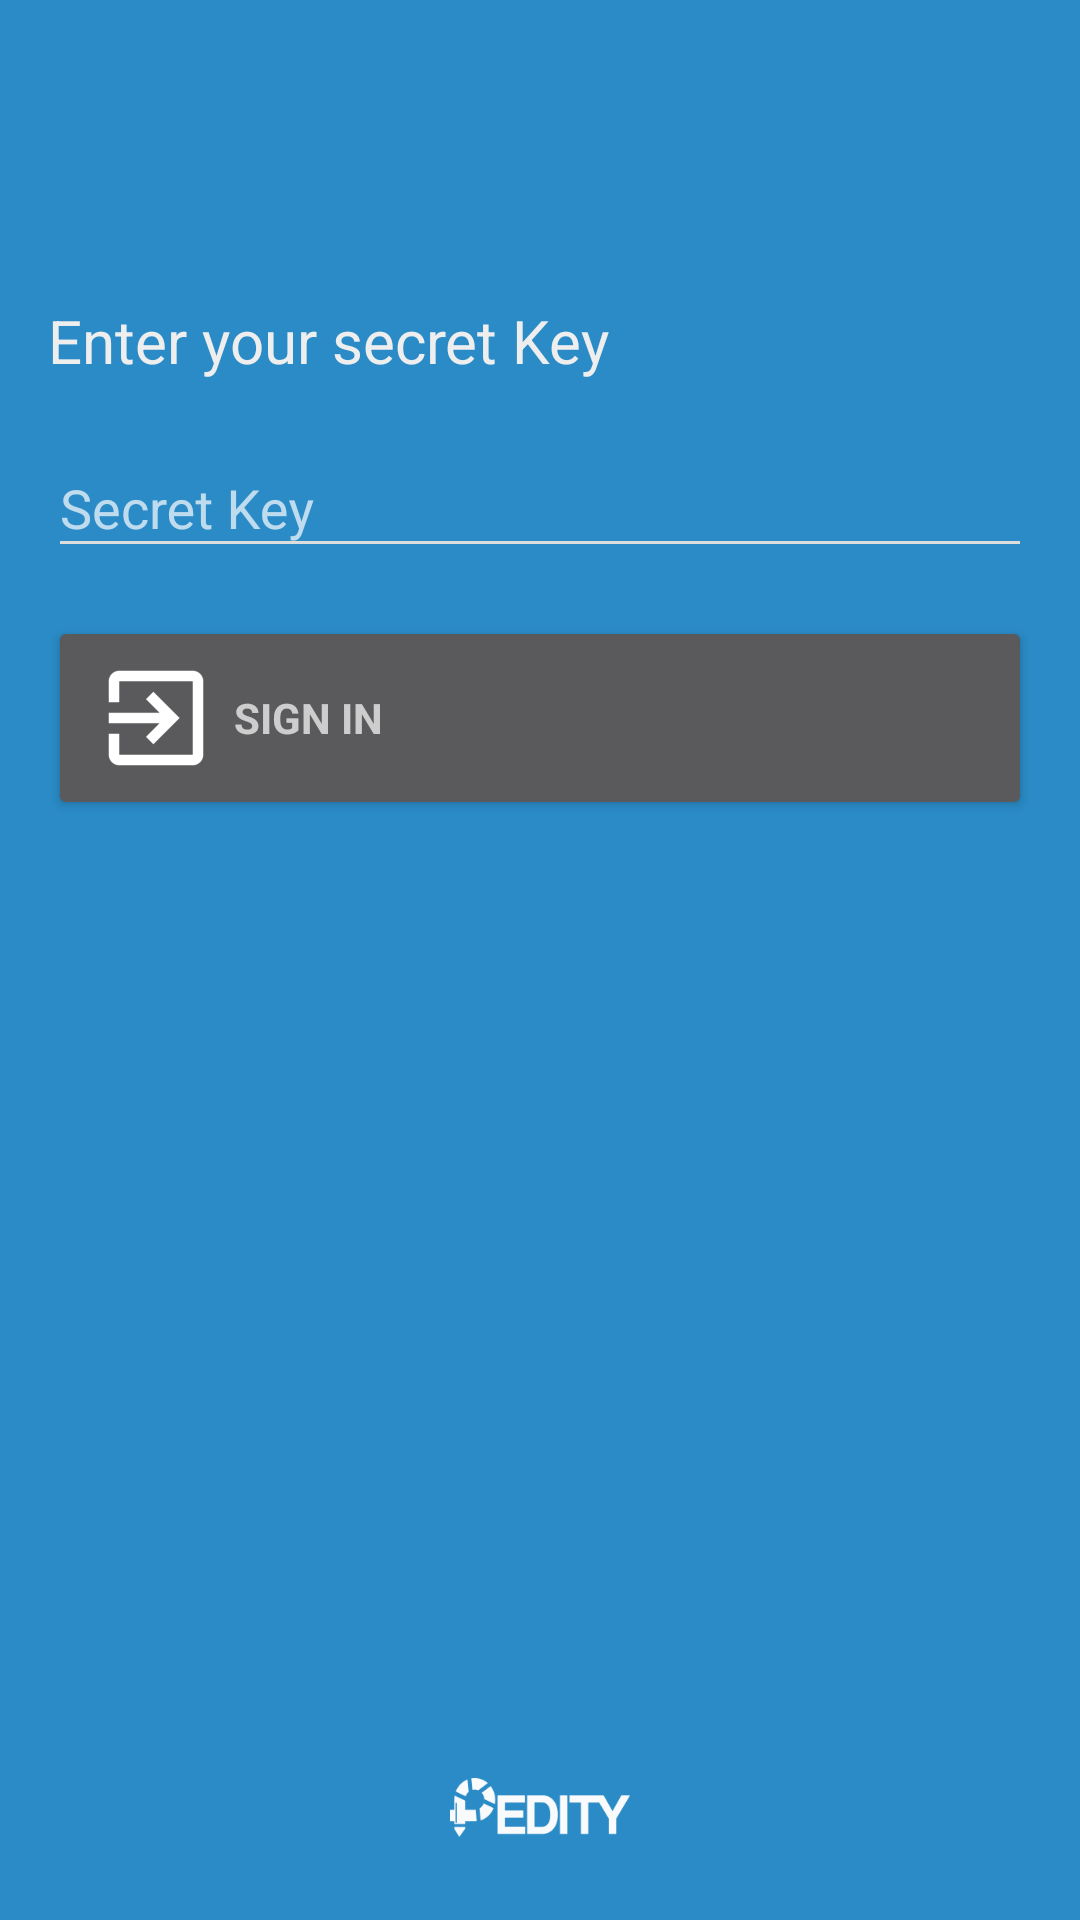

Here is an Android app screen rendered from its layout file. Give the layout XML and the strings, colors and styles it references.
<!-- AndroidManifest.xml: application theme AppTheme -->
<!-- res/layout/activity_login.xml -->
<?xml version="1.0" encoding="utf-8"?>
<LinearLayout xmlns:android="http://schemas.android.com/apk/res/android"
    xmlns:app="http://schemas.android.com/apk/res-auto"
    xmlns:tools="http://schemas.android.com/tools"
    android:layout_width="match_parent"
    android:layout_height="match_parent"
    android:background="@color/colorPedity"
    android:gravity="center_horizontal"
    android:orientation="vertical"
    tools:context=".LoginActivity">

    

    

    <LinearLayout
        android:id="@+id/login_form"
        android:layout_width="match_parent"
        android:layout_height="wrap_content"
        android:orientation="vertical"
        android:paddingEnd="16dp"
        android:paddingStart="16dp">

        <TextView
            android:id="@+id/enter_text"
            android:layout_width="match_parent"
            android:layout_height="wrap_content"
            android:drawablePadding="4dp"
            android:drawableStart="@drawable/ic_pedi_address"
            android:gravity="center_vertical"
            android:maxLines="1"
            android:paddingTop="100dp"
            android:singleLine="true"
            android:text="@string/enter_secret_key"
            android:textSize="20sp" />

        <android.support.design.widget.TextInputLayout
            android:layout_width="match_parent"
            android:layout_height="wrap_content"
            android:hint="@string/secret_hint"
            android:paddingTop="10dp">

            <EditText
                android:id="@+id/secret_key"
                android:layout_width="match_parent"
                android:layout_height="wrap_content"
                android:backgroundTint="@color/editext_normal"
                android:imeActionId="6"
                android:imeActionLabel="@string/action_sign_in"
                android:imeOptions="actionUnspecified"
                android:inputType="textPassword"
                android:maxLines="1"
                android:singleLine="true"
                android:textColorHint="@color/editext_normal"
                android:textColorLink="@color/editext_normal" />

        </android.support.design.widget.TextInputLayout>

        <Button
            android:id="@+id/sign_in_button"
            style="?android:textAppearanceSmall"
            android:layout_width="match_parent"
            android:layout_height="wrap_content"
            android:layout_marginTop="16dp"
            android:drawablePadding="2dp"
            android:drawableStart="@mipmap/ic_exittoapp"
            android:gravity="center_vertical"
            android:text="@string/title_activity_login"
            android:textStyle="bold" />


    </LinearLayout>
    

    <RelativeLayout
        android:id="@+id/loadingPanel"
        android:layout_width="match_parent"
        android:layout_height="wrap_content"
        android:layout_marginTop="120dp"
        android:gravity="center">

        <ProgressBar
            android:layout_width="wrap_content"
            android:layout_height="wrap_content"
            android:indeterminate="true"
            android:indeterminateTint="@android:color/white" />
    </RelativeLayout>

    <LinearLayout
        android:layout_width="match_parent"
        android:layout_height="match_parent">

        <ImageView
            android:layout_width="match_parent"
            android:layout_height="wrap_content"
            android:layout_gravity="bottom|center_horizontal"
            android:layout_weight="1"
            android:contentDescription="@string/app_name"
            android:paddingLeft="150dp"
            android:paddingRight="150dp"
            android:src="@drawable/logo" />
    </LinearLayout>


</LinearLayout>
<!-- resources referenced by this layout -->
<resources>
  <color name="colorPedity">#2a8bc6</color>
  <color name="editext_normal">#DDD</color>
  <!-- drawable logo: png bitmap (drawable, 21298 bytes) -->
  <!-- mipmap ic_exittoapp: png bitmap (mipmap-hdpi, 413 bytes) -->
  <string name="action_sign_in">Sign in or register</string>
  <string name="app_name">Pedity Wallet</string>
  <string name="enter_secret_key">Enter your secret Key</string>
  <string name="secret_hint">Secret Key</string>
  <string name="title_activity_login">Sign in</string>
  <style name="AppTheme" parent="Theme.AppCompat.NoActionBar">
          <item name="colorPrimary">@color/colorPrimary</item>
          <item name="colorPrimaryDark">@color/colorPrimaryDark</item>
          <item name="colorAccent">@color/colorAccent</item>
          <item name="android:statusBarColor">@color/colorPedity</item>
          <item name="android:textColor">@color/textcolor</item>
  
          <item name="colorControlNormal">@color/editext_normal</item>
          <item name="colorControlActivated">@color/editext_hover</item>
      </style>
  <color name="colorPrimary">#2a8bc6</color>
  <color name="colorPrimaryDark">#1f658f</color>
  <color name="colorAccent">#EEE</color>
  <color name="textcolor">#EEE</color>
  <color name="editext_hover">#FFF</color>
</resources>
